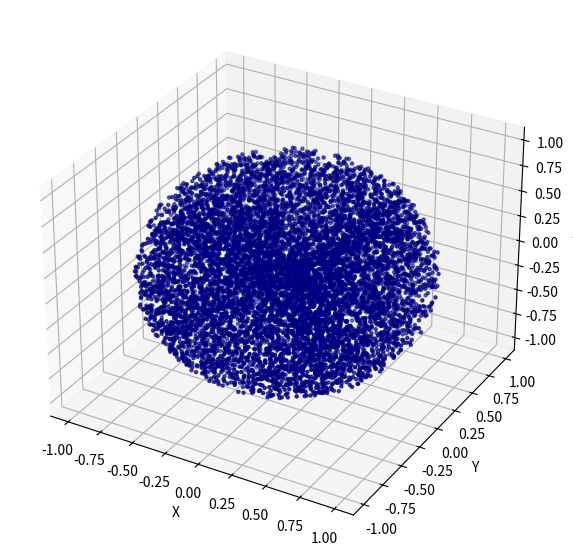
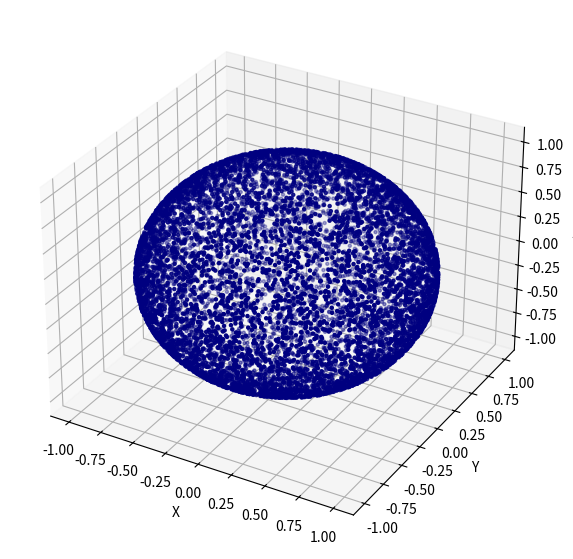
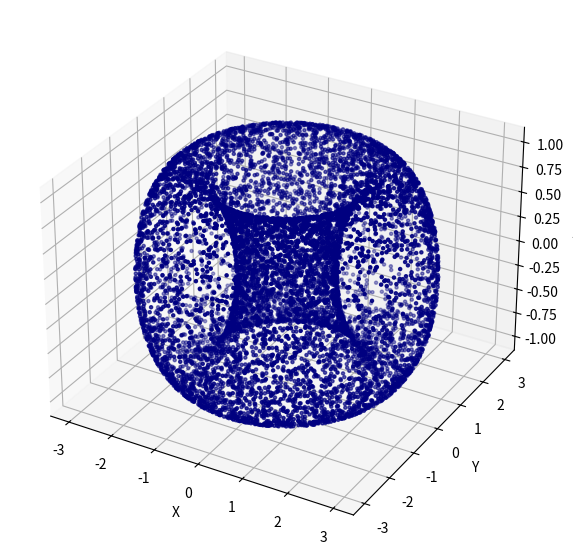

Recreate these plots in Python, in order.
import numpy as np
import matplotlib.pyplot as plt

class SyntheticDataGenerator:
    """
    Class object to generate synthetic toy datasets of n-dimensional manifolds.

    Args:
        - n_dims: dimensionality of the Euclidean space
        - n_points: number of points uniformly distributed in the manifold
    """

    def __init__(self, n_dims: int, n_points: int) -> None:
        self.n_dims = n_dims
        self.n_points = n_points

    def make_hypersphere(self, radius: float = 1.) -> np.ndarray:
        """
        Method to generate a toy dataset of N-dimensional sphere.

        Args:
            - radius: radius of the hypersphere

        Returns:
            - points: points distributed on the hypersphere manifold
        """
        points = np.random.normal(loc=0., scale=1., size=(self.n_points, self.n_dims))

        r = np.sqrt(np.sum(points ** 2, axis=1))
        points = points / r.reshape(-1, 1)

        return points * radius

    def make_hyperball(self, radius: float = 1.) -> np.ndarray:
        """
        Method to generate a toy dataset of N-dimensional ball.

        Args:
            - radius: radius of the hyperball

        Returns:
            - points: points distributed on the hyperball manifold
        """
        points = np.random.uniform(low=-1., high=1., size=(self.n_points, self.n_dims))

        r = np.sqrt(np.sum(points ** 2, axis=1))
        points = points / r.reshape(-1, 1)
        points = points * radius

        u = np.random.uniform(low=0., high=1., size=(self.n_points)) ** (1 / self.n_dims)  # noqa

        points = points * u.reshape(-1, 1) * radius

        return points

    def make_hypertorus(self, r: float = 1., R: float = 2.) -> np.ndarray:  # noqa
        """
        Method to generate a toy dataset of N-dimensional torus.

        Args:
        - r: radius of the cross-section circle of the torus
        - R: distance from the center of the torus to the center of the cross-section circle

        Returns:
            - points: points distributed on the hypertorus manifold

        Torus parameterization:
            - https://math.stackexchange.com/questions/358825/parametrisation-of-the-surface-a-torus
        """
        theta = np.random.uniform(0, 2 * np.pi, self.n_points)
        phi = np.random.uniform(0, 2 * np.pi, self.n_points)

        x = (R + r * np.cos(phi)) * np.cos(theta)
        y = (R + r * np.cos(phi)) * np.sin(theta)
        z = r * np.sin(phi)

        points = np.stack((x, y, z), axis=-1)

        return points


def visualize2D(data: np.ndarray):
    # TODO
    plt.figure(figsize=(7, 7))
    plt.scatter(data[:, 0], data[:, 1], color="navy")
    plt.xlabel("X")
    plt.ylabel("Y")
    plt.show()


def visualize3D(data: np.ndarray):
    # TODO
    fig = plt.figure(figsize=(7, 7))
    ax = fig.add_subplot(111, projection="3d")
    ax.scatter(data[:, 0], data[:, 1], data[:, 2], s=5, c="navy")
    ax.set_xlabel("X")
    ax.set_ylabel("Y")
    ax.set_zlabel("Z")
    plt.show()


if __name__ == "__main__":
    generator = SyntheticDataGenerator(n_dims=3, n_points=10_000)
    sphere = generator.make_hypersphere()
    ball = generator.make_hyperball()
    torus = generator.make_hypertorus()

    visualize3D(ball)
    visualize3D(sphere)
    visualize3D(torus)
